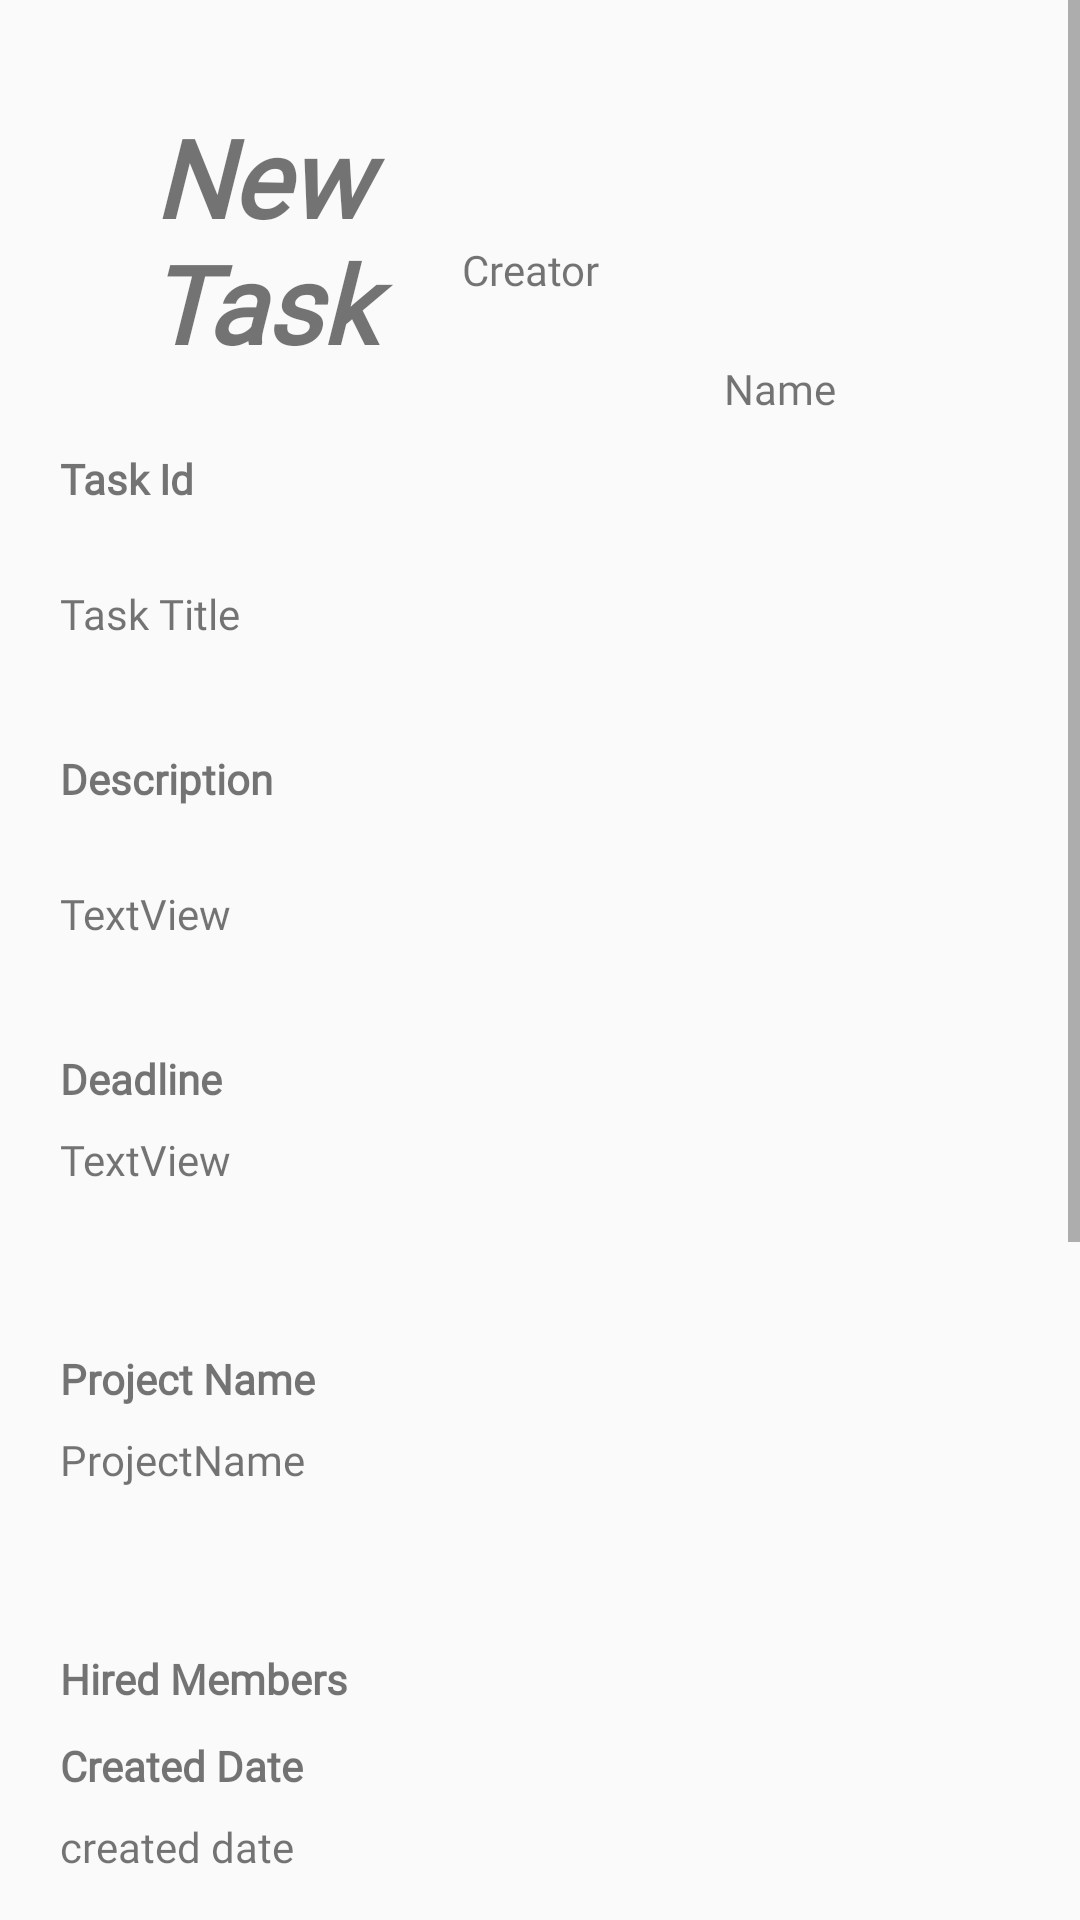

Produce the Android XML layout that renders to this screen, including the resource entries it uses.
<!-- AndroidManifest.xml: application theme AppTheme -->
<!-- res/layout/newtask_preview.xml -->
<?xml version="1.0" encoding="utf-8"?>
<androidx.constraintlayout.widget.ConstraintLayout xmlns:android="http://schemas.android.com/apk/res/android"
    xmlns:app="http://schemas.android.com/apk/res-auto"
    xmlns:tools="http://schemas.android.com/tools"
    android:layout_width="match_parent"
    android:layout_height="match_parent"
    tools:context="project.task.charge.ui.register.register">

        <ScrollView
            android:orientation="vertical"
            android:layout_width="match_parent"
            android:layout_height="match_parent">


            <LinearLayout
                        android:layout_width="match_parent"
                        android:layout_height="match_parent"
                        android:orientation="vertical"
                android:padding="20dp">
                        <LinearLayout
                            android:layout_width="match_parent"
                            android:layout_height="wrap_content"
                            android:gravity="right"
                            android:orientation="horizontal">

                            <TextView
                                android:fontFamily="@font/ts"
                                android:id="@+id/textView9"
                                android:layout_width="wrap_content"
                                android:layout_height="wrap_content"
                                android:layout_gravity="center_vertical"
                                android:layout_weight="1"
                                android:gravity="center_horizontal"
                                android:text="New Task"
                                android:textSize="36sp"
                                android:textStyle="bold|italic" />

                            <TextView
                                android:id="@+id/textView5"
                                android:layout_width="wrap_content"
                                android:layout_height="wrap_content"
                                android:layout_gravity="center_vertical"
                                android:layout_marginTop="10dp"
                                android:layout_marginRight="20dp"
                                android:fontFamily="@font/ts"
                                android:text="Creator" />

                            <LinearLayout
                                android:layout_width="80dp"
                                android:layout_height="100dp"
                                android:layout_marginTop="20dp"
                                android:layout_marginRight="40dp"
                                android:orientation="vertical">

                                <ImageView
                                    android:id="@+id/photo_creator"
                                    android:layout_width="80dp"
                                    android:layout_height="80dp"
                                    app:srcCompat="@drawable/man_dummy" />

                                <TextView
                                    android:fontFamily="@font/ts"
                                    android:id="@+id/employer_name"
                                    android:layout_width="match_parent"
                                    android:layout_height="wrap_content"
                                    android:gravity="center_horizontal"
                                    android:text="Name" />
                            </LinearLayout>
                        </LinearLayout>

                <LinearLayout
                    android:layout_width="match_parent"
                    android:layout_height="90dp"
                    android:layout_marginTop="10dp"
                    android:background="@drawable/border"
                    android:orientation="vertical">

                    <TextView
                        android:id="@+id/label_task_title"
                        android:layout_width="wrap_content"
                        android:layout_height="wrap_content"
                        android:layout_weight="1"
                        android:fontFamily="@font/ts"
                        android:text="Task Id"
                        android:textStyle="bold" />

                    <TextView
                        android:id="@+id/task_id"
                        android:layout_width="wrap_content"
                        android:layout_height="wrap_content"
                        android:layout_weight="1"
                        android:fontFamily="@font/ts"
                        android:text="Task Title"
                        android:textSize="14sp" />
                        </LinearLayout>

                <LinearLayout
                    android:layout_width="match_parent"
                    android:layout_height="90dp"
                    android:layout_marginTop="10dp"
                    android:background="@drawable/border"
                    android:orientation="vertical">

                    <TextView
                        android:id="@+id/label_task_description"
                        android:layout_width="wrap_content"
                        android:layout_height="wrap_content"
                        android:layout_weight="1"
                        android:fontFamily="@font/ts"
                        android:text="Description"
                        android:textStyle="bold" />

                            <TextView
                                android:fontFamily="@font/ts"
                                android:id="@+id/task_description"
                                android:layout_width="wrap_content"
                                android:layout_height="wrap_content"
                                android:layout_weight="1"
                                android:text="TextView" />

                        </LinearLayout>

                <LinearLayout
                    android:layout_width="match_parent"
                    android:layout_height="90dp"
                    android:layout_marginTop="10dp"
                    android:background="@drawable/border"
                    android:orientation="vertical">

                    <TextView
                        android:id="@+id/label_deadline"
                        android:layout_width="match_parent"
                        android:layout_height="wrap_content"
                        android:fontFamily="@font/ts"
                        android:text="Deadline"
                        android:textStyle="bold" />

                            <LinearLayout
                                android:layout_width="match_parent"
                                android:layout_height="match_parent"
                                android:orientation="horizontal">

                                <TextView
                                    android:id="@+id/deadline"
                                    android:layout_width="wrap_content"
                                    android:layout_height="wrap_content"
                                    android:fontFamily="@font/ts"
                                    android:paddingTop="8dp"
                                    android:paddingBottom="8dp"
                                    android:text="TextView" />


                            </LinearLayout>

                        </LinearLayout>

                <LinearLayout
                    android:layout_width="match_parent"
                    android:layout_height="90dp"
                    android:layout_marginTop="10dp"
                    android:background="@drawable/border"
                    android:orientation="vertical">

                    <TextView
                        android:id="@+id/involving_project"
                        android:layout_width="wrap_content"
                        android:layout_height="wrap_content"
                        android:fontFamily="@font/ts"
                        android:text="Project Name"
                        android:textStyle="bold" />

                    <TextView
                        android:id="@+id/involving_project_name"
                        android:layout_width="match_parent"
                        android:layout_height="wrap_content"
                        android:fontFamily="@font/ts"
                        android:paddingTop="8dp"
                        android:paddingBottom="8dp"
                        android:text="ProjectName" />

                        </LinearLayout>

                <LinearLayout
                    android:layout_width="match_parent"
                    android:layout_height="wrap_content"
                    android:layout_marginTop="10dp"
                    android:background="@drawable/border"
                    android:orientation="vertical">

                    <TextView
                        android:id="@+id/label_hired_members"
                        android:layout_width="match_parent"
                        android:layout_height="wrap_content"
                        android:fontFamily="@font/ts"
                        android:text="Hired Members"
                        android:textStyle="bold" />

                    <GridView
                        android:id="@+id/hired_members"
                        android:layout_width="match_parent"
                        android:layout_height="match_parent"
                        android:numColumns="4"
                        android:orientation="horizontal"
                        android:rowCount="1" />

                </LinearLayout>

                <LinearLayout
                    android:layout_width="match_parent"
                    android:layout_height="90dp"
                    android:layout_marginTop="10dp"
                    android:background="@drawable/border"
                    android:orientation="vertical">

                    <TextView
                        android:id="@+id/task_created_date"
                        android:layout_width="wrap_content"
                        android:layout_height="wrap_content"
                        android:fontFamily="@font/ts"
                        android:text="Created Date"
                        android:textStyle="bold" />

                    <TextView
                        android:id="@+id/created_date"
                        android:layout_width="match_parent"
                        android:layout_height="wrap_content"
                        android:fontFamily="@font/ts"
                        android:paddingTop="8dp"
                        android:paddingBottom="8dp"
                        android:text="created date" />
                    </LinearLayout>
                    <LinearLayout
                        android:layout_width="match_parent"
                        android:layout_height="300dp"
                        android:orientation="vertical"></LinearLayout>


    </LinearLayout>
    </ScrollView>


</androidx.constraintlayout.widget.ConstraintLayout>
<!-- resources referenced by this layout -->
<resources>
  <style name="AppTheme" parent="Theme.AppCompat.Light.NoActionBar">
          
          <item name="colorPrimary">@color/acrionbar_primary</item>
          <item name="colorPrimaryDark">@color/colorPrimaryDark</item>
          <item name="colorAccent">@color/colorAccent</item>
      </style>
  <color name="acrionbar_primary">#EB7066</color>
  <color name="colorPrimaryDark">#303F9F</color>
  <color name="colorAccent">#FF4081</color>
</resources>
